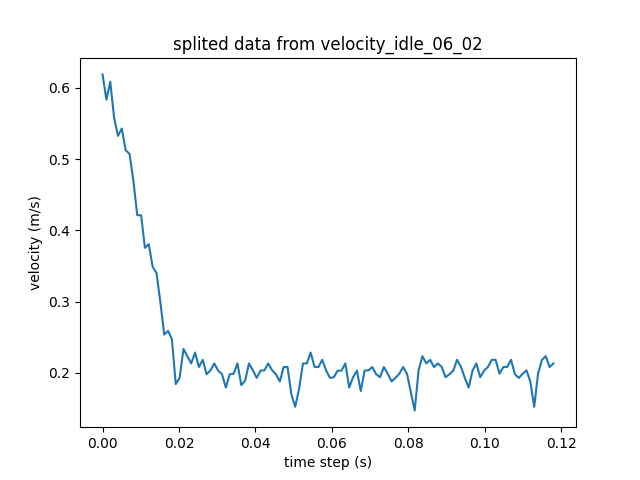

Data behind this chart, as committed beside it:
velocity, time_steps, K
0.6189, 0.0, -0.4
0.5834, 0.001009, -0.4
0.6088, 0.002017, -0.4
0.558, 0.003026, -0.4
0.5327, 0.004034, -0.4
0.5428, 0.005043, -0.4
0.5124, 0.006051, -0.4
0.5073, 0.00706, -0.4
0.4697, 0.008068, -0.4
0.4213, 0.009077, -0.4
0.4211, 0.01009, -0.4
0.3754, 0.01109, -0.4
0.3805, 0.0121, -0.4
0.3487, 0.01311, -0.4
0.3399, 0.01412, -0.4
0.2993, 0.01513, -0.4
0.2537, 0.01614, -0.4
0.2587, 0.01715, -0.4
0.247, 0.01815, -0.4
0.184, 0.01916, -0.4
0.1928, 0.02017, -0.4
0.2334, 0.02118, -0.4
0.2232, 0.02219, -0.4
0.2131, 0.0232, -0.4
0.2283, 0.02421, -0.4
0.208, 0.02521, -0.4
0.2181, 0.02622, -0.4
0.1978, 0.02723, -0.4
0.2034, 0.02824, -0.4
0.2131, 0.02925, -0.4
0.2029, 0.03026, -0.4
0.1978, 0.03126, -0.4
0.1792, 0.03227, -0.4
0.1978, 0.03328, -0.4
0.1985, 0.03429, -0.4
0.2131, 0.0353, -0.4
0.1826, 0.03631, -0.4
0.1889, 0.03732, -0.4
0.2131, 0.03832, -0.4
0.2034, 0.03933, -0.4
0.1928, 0.04034, -0.4
0.2029, 0.04135, -0.4
0.2034, 0.04236, -0.4
0.2131, 0.04337, -0.4
0.2034, 0.04438, -0.4
0.1978, 0.04538, -0.4
0.1877, 0.04639, -0.4
0.208, 0.0474, -0.4
0.208, 0.04841, -0.4
0.1695, 0.04942, -0.4
0.1522, 0.05043, -0.4
0.1776, 0.05144, -0.4
0.2131, 0.05244, -0.4
0.2131, 0.05345, -0.4
0.2283, 0.05446, -0.4
0.2082, 0.05547, -0.4
0.208, 0.05648, -0.4
0.2181, 0.05749, -0.4
0.2034, 0.0585, -0.4
0.1928, 0.0595, -0.4
... 58 more rows
